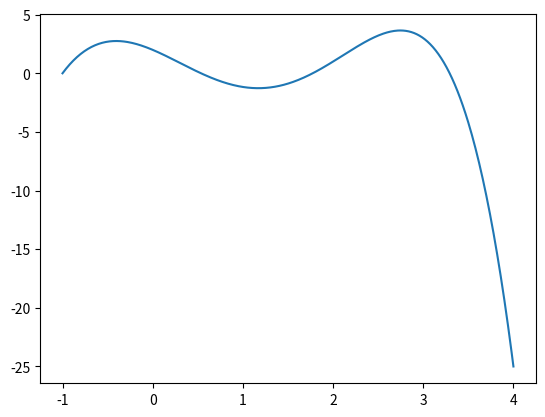

Source code (Python):
import scipy as sp
import numpy as np
import matplotlib.pyplot as plt

a, b = -1, 4

values = [-1, 0, 2, 3]
fvalue = [0, 2, 1, 3]

basis = [(lambda power: lambda x: x**power)(power) for power in range(6)]

A = np.array([
    [
        sum([x(value) * y(value) for value in values]) for x in basis
    ] for y in basis
])
B = np.array([
    sum([x(value) * fvalue[i] for i, value in enumerate(values)]) for x in basis
])
coefs = np.linalg.solve(A, B)
print(A, B, coefs)

def g(x):
    sum = 0
    for i in range(len(coefs)):
        sum += coefs[i] * basis[i](x)
    return sum

xRange = np.linspace(a, b, (b - a) * 100)
plt.plot(xRange, g(xRange))
plt.show()